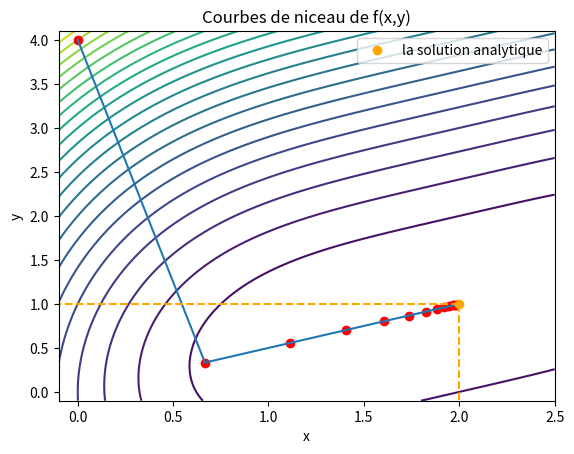

Python code for this plot:
#methode de Newton
import numpy as np
import matplotlib.pyplot as plt
from mpl_toolkits.mplot3d import Axes3D

# Calcul de f(x)
def f(x1,x2):
    return (x1 - 2)**4 + (x1 - 2*x2)**2

# Calcul des dérivées partielles de f(x)
def df(x1,x2):
    df_dx1 = 4 * (x1 - 2)**3 + 2 * (x1 - 2*x2)
    df_dx2 = -4 * (x1 - 2*x2)
    return (df_dx1, df_dx2)
# Calcul d(df(x))
def ddf(x1):
    ddd=np.array([
        [12*((x1-2)**2)+2,-4],
        [-4,8]
    ])
    return ddd


# Calcul la norme de df(x)
def Ndf(x,y):
    a,b=df(x,y)
    return np.sqrt(a**2+b**2)

def Norm(x,y):
    return np.sqrt(x**2+y**2)


# methode de Newton
def newton(x1,y2,eps=1e-2):
    x=[]
    x.append((x1,y2))
    k=0
    dddd=[[1000],[1000]]
    while(abs(Norm(dddd[0][0],dddd[1][0]))>eps):
        xx,xy=x[k]
        ddfi=np.linalg.inv(ddf(xx))
        dff=np.array(df(xx,xy)).reshape(2,1)
        xxx=np.array(x[k]).reshape(2,1)
        dddd=np.dot(ddfi,dff)
        xkp1=xxx-np.dot(ddfi,dff)
        x.append((xkp1[0][0],xkp1[1][0]))
        k+=1
        if(k>=1000):
            print("error")
            break
    print(x[-1])
    print(k)  
    return x  


#dessin    
x=newton(0,4)    
xx=[]
xy=[]
for i in range(len(x)):
    xx.append(x[i][0])
    xy.append(x[i][1])

Nx1, Nx2 = 100,100
xx1,xx2 = np.linspace(-0.1,2.5,Nx1),np.linspace(-0.1,4.1,Nx2)
X,Y=np.meshgrid(xx1,xx2)
Z=f(X,Y)
fig,ax= plt.subplots()
plt.contour(X,Y,Z,levels=25)
ax.plot(xx,xy,'ro')
ax.plot(xx,xy)
ax.plot(2,1,'o',color='orange',linewidth=5,label='la solution analytique')
ax.plot([2,-0.1],[1,1],color='orange', linestyle='--')
ax.plot([2,2],[1,-0.1],color='orange', linestyle='--')
plt.xlabel('x')
plt.ylabel('y')
plt.title('Courbes de niceau de f(x,y)')
ax.legend()
plt.show()

       